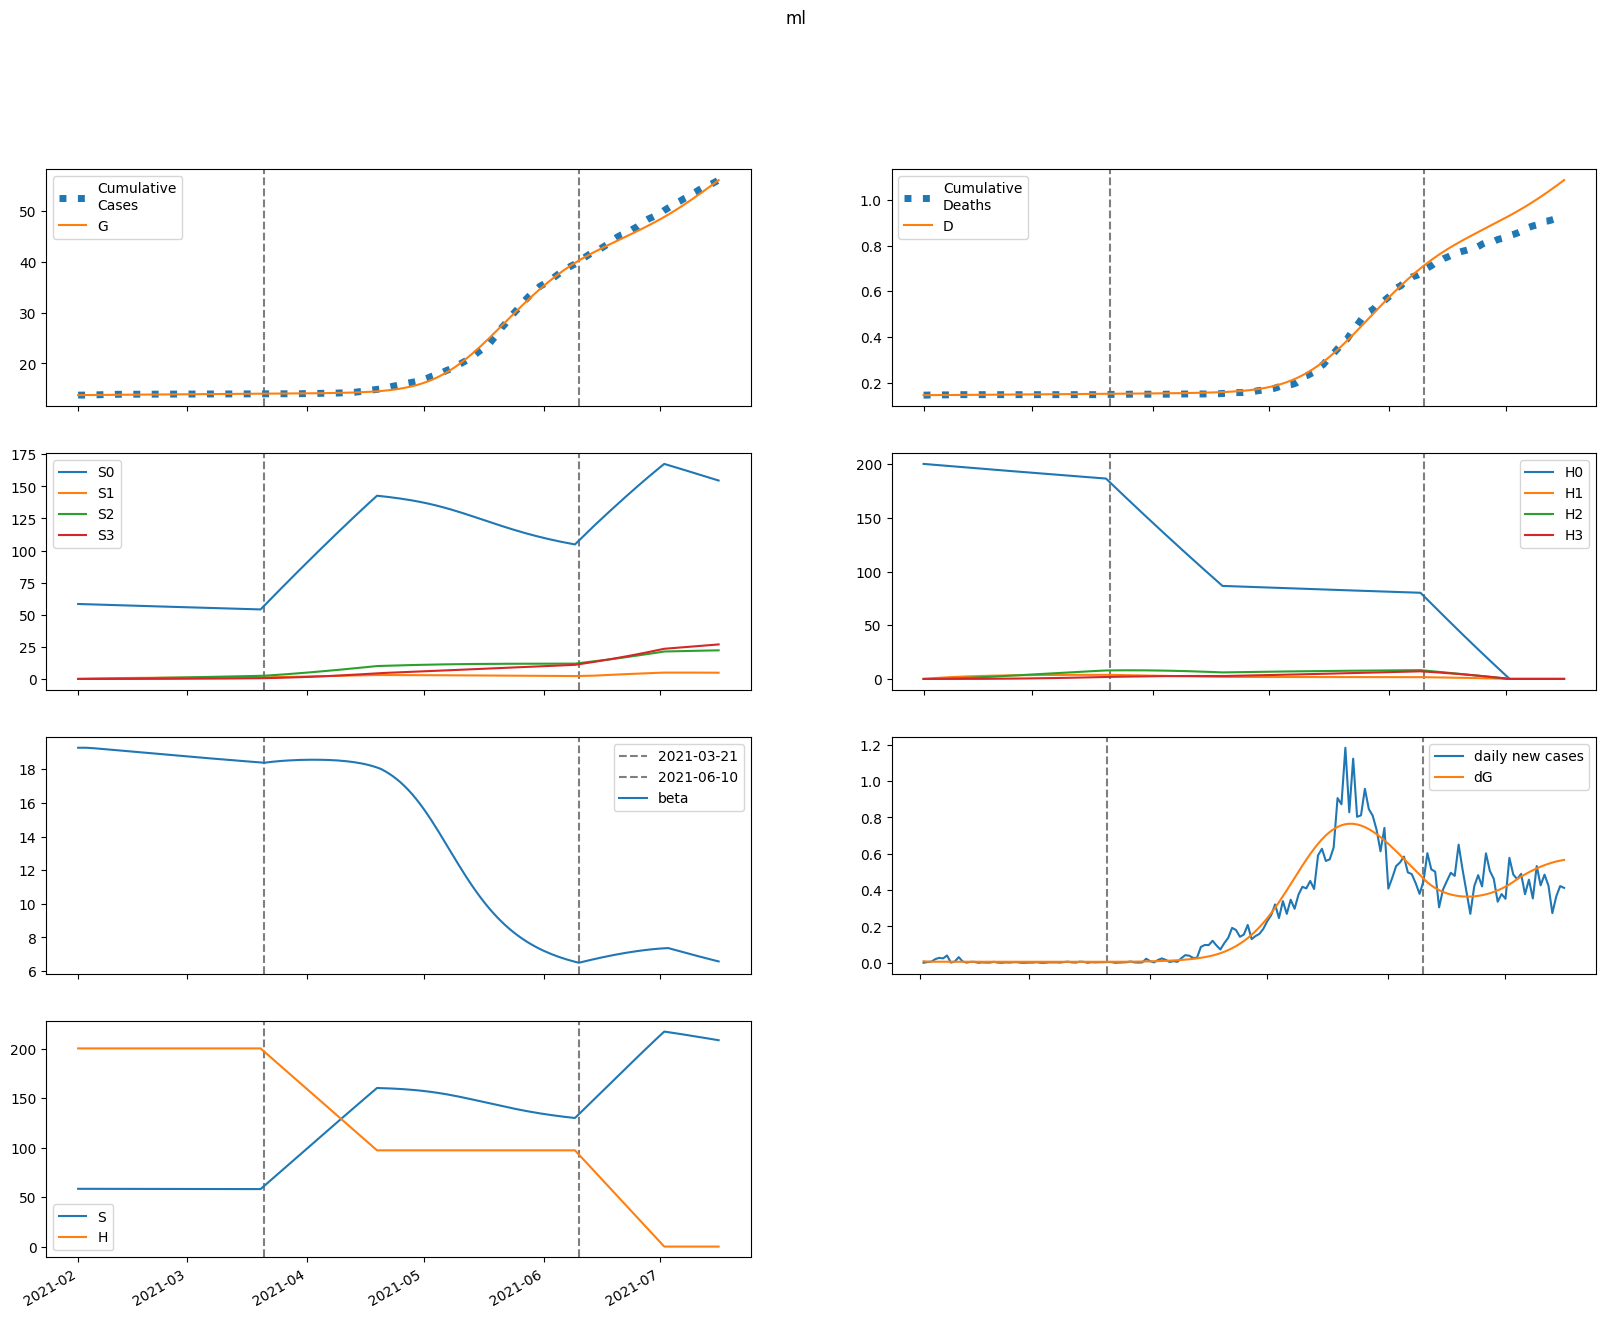

The data file committed next to this chart (first rows):
series, 2021-02-01, 2021-02-02, 2021-02-03, 2021-02-04, 2021-02-05, 2021-02-06, 2021-02-07, 2021-02-08, 2021-02-09, 2021-02-10, 2021-02-11, 2021-02-12, 2021-02-13, 2021-02-14, 2021-02-15, 2021-02-16, 2021-02-17, 2021-02-18, 2021-02-19, 2021-02-20, 2021-02-21, 2021-02-22, 2021-02-23
S, 58377, 58377, 58374, 58369, 58363, 58357, 58351, 58345, 58339, 58333, 58326, 58320, 58314, 58308, 58301, 58295, 58289, 58282, 58276, 58270, 58263, 58257, 58251
E, 46.65, 37.32, 33.39, 31.74, 31.04, 30.76, 30.67, 30.66, 30.7, 30.75, 30.82, 30.9, 30.97, 31.05, 31.12, 31.19, 31.26, 31.32, 31.37, 31.42, 31.47, 31.5, 31.53
I, 0.0, 8.401, 11.76, 13.07, 13.56, 13.73, 13.78, 13.79, 13.8, 13.81, 13.82, 13.85, 13.87, 13.9, 13.93, 13.96, 14, 14.03, 14.06, 14.08, 14.11, 14.13, 14.15
A, 0.0, 0.9334, 1.493, 1.863, 2.125, 2.321, 2.473, 2.592, 2.687, 2.764, 2.826, 2.878, 2.92, 2.956, 2.986, 3.011, 3.033, 3.052, 3.068, 3.082, 3.095, 3.105, 3.114
IH, 0.0, 0.0, 1.68, 3.353, 4.611, 5.458, 5.995, 6.326, 6.525, 6.645, 6.719, 6.766, 6.798, 6.823, 6.843, 6.862, 6.879, 6.896, 6.912, 6.928, 6.943, 6.957, 6.969
IN, 0.0, 0.0, 1.68, 3.795, 5.876, 7.761, 9.416, 10.85, 12.08, 13.14, 14.06, 14.85, 15.53, 16.13, 16.64, 17.09, 17.48, 17.83, 18.13, 18.39, 18.63, 18.83, 19.02
D, 146.0, 146.0, 146.0, 146, 146.1, 146.2, 146.3, 146.4, 146.5, 146.7, 146.8, 146.9, 147, 147.2, 147.3, 147.4, 147.6, 147.7, 147.8, 148, 148.1, 148.2, 148.4
R, 0.0, 0.0, 0.1867, 1.368, 3.565, 6.592, 10.25, 14.37, 18.85, 23.6, 28.56, 33.68, 38.95, 44.34, 49.82, 55.39, 61.03, 66.74, 72.51, 78.34, 84.2, 90.11, 96.06
G, 13764, 13772, 13779, 13785, 13791, 13796, 13802, 13808, 13813, 13819, 13824, 13830, 13835, 13841, 13846, 13852, 13858, 13863, 13869, 13875, 13880, 13886, 13892
H, 200235, 200235, 200235, 200235, 200235, 200235, 200235, 200235, 200235, 200235, 200235, 200235, 200235, 200235, 200235, 200235, 200235, 200235, 200235, 200235, 200235, 200235, 200235
S0, 58377, 58290, 58199, 58106, 58014, 57921, 57828, 57735, 57642, 57550, 57457, 57365, 57273, 57181, 57089, 56997, 56905, 56814, 56722, 56631, 56540, 56449, 56358
E0, 46.65, 37.32, 33.39, 31.72, 31, 30.7, 30.58, 30.54, 30.54, 30.57, 30.6, 30.64, 30.69, 30.73, 30.77, 30.81, 30.85, 30.88, 30.9, 30.93, 30.94, 30.95, 30.95
I0, 0.0, 8.401, 11.76, 13.07, 13.55, 13.72, 13.76, 13.76, 13.76, 13.76, 13.76, 13.77, 13.78, 13.79, 13.81, 13.83, 13.85, 13.86, 13.88, 13.89, 13.91, 13.92, 13.92
A0, 0.0, 0.9334, 1.493, 1.863, 2.125, 2.32, 2.47, 2.588, 2.682, 2.756, 2.817, 2.866, 2.906, 2.938, 2.966, 2.988, 3.007, 3.023, 3.036, 3.047, 3.056, 3.064, 3.071
IH0, 0.0, 0.0, 1.68, 3.353, 4.611, 5.457, 5.993, 6.321, 6.517, 6.633, 6.701, 6.742, 6.769, 6.787, 6.8, 6.812, 6.822, 6.832, 6.841, 6.85, 6.858, 6.865, 6.872
IN0, 0.0, 0.0, 1.68, 3.795, 5.875, 7.76, 9.413, 10.84, 12.07, 13.13, 14.04, 14.82, 15.49, 16.07, 16.57, 17.01, 17.38, 17.71, 18, 18.24, 18.46, 18.65, 18.81
D0, 146.0, 146.0, 146.0, 146, 146.1, 146.2, 146.3, 146.4, 146.5, 146.7, 146.8, 146.9, 147, 147.2, 147.3, 147.4, 147.6, 147.7, 147.8, 148, 148.1, 148.2, 148.4
R0, 0.0, 0.0, 0.1867, 1.368, 3.565, 6.591, 10.25, 14.37, 18.85, 23.59, 28.54, 33.65, 38.9, 44.27, 49.72, 55.26, 60.87, 66.54, 72.26, 78.03, 83.84, 89.69, 95.56
G0, 13764, 13772, 13779, 13785, 13791, 13796, 13802, 13807, 13813, 13818, 13824, 13829, 13835, 13841, 13846, 13852, 13857, 13863, 13868, 13874, 13879, 13885, 13891
H0, 200235, 199935, 199635, 199335, 199036, 198738, 198440, 198142, 197845, 197548, 197252, 196956, 196660, 196365, 196071, 195777, 195483, 195190, 194897, 194605, 194313, 194021, 193730
S1, 0.0, 87.57, 168.7, 244, 313.7, 378.2, 438.1, 493.5, 544.8, 592.2, 636.2, 676.9, 714.5, 749.3, 781.5, 811.2, 838.6, 864, 887.4, 909, 928.9, 947.3, 964.2
E1, 0.0, 0.0, 0.005313, 0.01878, 0.03866, 0.06283, 0.08957, 0.1177, 0.1464, 0.1751, 0.2034, 0.2309, 0.2576, 0.2832, 0.3076, 0.3309, 0.3529, 0.3737, 0.3933, 0.4117, 0.4289, 0.4449, 0.4599
I1, 0.0, 0.0, 0.0, 0.0009567, 0.003955, 0.009336, 0.01692, 0.02628, 0.03697, 0.04855, 0.06066, 0.07302, 0.0854, 0.09763, 0.1096, 0.1211, 0.1323, 0.1429, 0.1531, 0.1627, 0.1718, 0.1803, 0.1883
A1, 0.0, 0.0, 0.0, 0.0001063, 0.0004607, 0.001142, 0.002171, 0.003529, 0.005178, 0.007072, 0.009161, 0.0114, 0.01374, 0.01614, 0.01858, 0.02102, 0.02344, 0.02581, 0.02813, 0.03037, 0.03253, 0.03461, 0.03659
IH1, 0.0, 0.0, 0.0, 0.0, 0.0001913, 0.000905, 0.002406, 0.004816, 0.008124, 0.01223, 0.01699, 0.02225, 0.02786, 0.03367, 0.03957, 0.04548, 0.05131, 0.05702, 0.06254, 0.06786, 0.07295, 0.07779, 0.08239
IN1, 0.0, 0.0, 0.0, 0.0, 0.0001913, 0.0009552, 0.002688, 0.005692, 0.01015, 0.01611, 0.02356, 0.03238, 0.04243, 0.05355, 0.06555, 0.07825, 0.09149, 0.1051, 0.1189, 0.1328, 0.1467, 0.1604, 0.174
D1, 0.0, 0.0, 0.0, 0.0, 0.0, 3.6797727039055444e-06, 2.108545671274525e-05, 6.736206304297215e-05, 0.00016, 0.0003162, 0.0005515, 0.0008783, 0.001306, 0.001842, 0.002489, 0.003251, 0.004125, 0.005112, 0.006209, 0.007412, 0.008717, 0.01012, 0.01162
R1, 0.0, 0.0, 0.0, 0.0, 2.125899248492849e-05, 0.000214, 0.0009251, 0.002664, 0.006024, 0.01161, 0.02, 0.03169, 0.04708, 0.06652, 0.09023, 0.1184, 0.1511, 0.1884, 0.2303, 0.2767, 0.3276, 0.3828, 0.4422
G1, 0.0, 0.0, 0.0, 0.0009567, 0.004338, 0.0113, 0.02261, 0.03874, 0.05994, 0.0863, 0.1178, 0.1544, 0.196, 0.2424, 0.2934, 0.3488, 0.4084, 0.4719, 0.5392, 0.6101, 0.6842, 0.7614, 0.8415
H1, 0.0, 300.4, 578.8, 836.9, 1076, 1298, 1503, 1694, 1870, 2033, 2184, 2324, 2453, 2573, 2684, 2786, 2881, 2968, 3049, 3124, 3192, 3256, 3314
S2, 0.0, 0.0, 6.254, 18.23, 35.44, 57.42, 83.75, 114, 147.9, 185.1, 225.1, 267.9, 313, 360.3, 409.5, 460.5, 512.9, 566.7, 621.6, 677.6, 734.4, 792, 850.2
E2, 0.0, 0.0, 0.0, 0.0001885, 0.0007692, 0.001877, 0.00359, 0.005953, 0.008988, 0.0127, 0.01708, 0.02212, 0.02778, 0.03405, 0.04089, 0.04827, 0.05614, 0.06448, 0.07324, 0.08238, 0.09188, 0.1017, 0.1118
I2, 0.0, 0.0, 0.0, 0.0, 3.393811900358031e-05, 0.0001589, 0.0004333, 0.0009064, 0.001616, 0.002588, 0.00384, 0.00538, 0.007211, 0.00933, 0.01173, 0.0144, 0.01733, 0.02051, 0.02392, 0.02754, 0.03136, 0.03536, 0.03953
A2, 0.0, 0.0, 0.0, 0.0, 3.770902111508923e-06, 1.840695196407571e-05, 5.2272080028758025e-05, 0.0001136, 0.00021, 0.0003479, 0.0005324, 0.0007677, 0.001057, 0.001401, 0.001802, 0.00226, 0.002774, 0.003342, 0.003964, 0.004636, 0.005357, 0.006124, 0.006934
IH2, 0.0, 0.0, 0.0, 0.0, 0.0, 6.787597070716268e-06, 3.581755970790948e-05, 0.000108, 0.0002456, 0.0004694, 0.0007972, 0.001243, 0.001816, 0.002524, 0.003369, 0.004352, 0.005472, 0.006726, 0.008108, 0.009612, 0.01123, 0.01296, 0.01479
IN2, 0.0, 0.0, 0.0, 0.0, 0.0, 6.784967030754432e-06, 3.759558392382374e-05, 0.0001189, 0.0002835, 0.0005667, 0.001005, 0.001631, 0.002478, 0.003572, 0.004936, 0.006588, 0.008543, 0.01081, 0.01339, 0.01629, 0.01951, 0.02304, 0.02688
D2, 0.0, 0.0, 0.0, 0.0, 0.0, 0.0, 1.3054299415993225e-07, 8.194070264616082e-07, 2.8961667000618624e-06, 7.619505852563188e-06, 1.664813815119743e-05, 3.198045048295322e-05, 5.588162958633355e-05, 9.080980819206067e-05, 0.0001393, 0.0002041, 0.0002878, 0.0003931, 0.0005225, 0.0006784, 0.0008633, 0.001079, 0.001329
R2, 0.0, 0.0, 0.0, 0.0, 0.0, 7.541804223017846e-07, 8.002936726716948e-06, 3.753357919267472e-05, 0.0001186, 0.000295, 0.0006249, 0.00118, 0.002041, 0.0033, 0.005054, 0.007405, 0.01046, 0.01432, 0.0191, 0.02489, 0.03181, 0.03995, 0.0494
G2, 0.0, 0.0, 0.0, 0.0, 3.393811900358031e-05, 0.0001725, 0.0005104, 0.001157, 0.002229, 0.003847, 0.006134, 0.00921, 0.01319, 0.0182, 0.02433, 0.03169, 0.04038, 0.05049, 0.0621, 0.07529, 0.09013, 0.1067, 0.125
H2, 0.0, 0.0, 21.45, 62.54, 121.6, 197, 287.4, 391.3, 507.6, 635.1, 772.8, 919.6, 1075, 1237, 1406, 1581, 1761, 1946, 2135, 2327, 2523, 2721, 2921
S3, 0.0, 0.0, 0.0, 0.07445, 0.2915, 0.7133, 1.397, 2.394, 3.751, 5.512, 7.715, 10.39, 13.58, 17.31, 21.6, 26.47, 31.95, 38.06, 44.8, 52.2, 60.27, 69.01, 78.44
E3, 0.0, 0.0, 0.0, 0.0, 1.4432198265284411e-06, 7.082598007074733e-06, 2.049452029112658e-05, 4.576580560307375e-05, 8.730017320182106e-05, 0.0001497, 0.0002375, 0.0003555, 0.0005081, 0.0006998, 0.0009345, 0.001216, 0.001549, 0.001936, 0.00238, 0.002884, 0.00345, 0.004082, 0.00478
I3, 0.0, 0.0, 0.0, 0.0, 0.0, 2.5988515671198814e-07, 1.431337457078071e-06, 4.549428710187572e-06, 1.097121024866875e-05, 2.2304011823391165e-05, 4.033731724182877e-05, 6.698176062375242e-05, 0.0001042, 0.000154, 0.0002184, 0.0002994, 0.0003987, 0.0005182, 0.0006595, 0.0008243, 0.001014, 0.00123, 0.001473
A3, 0.0, 0.0, 0.0, 0.0, 0.0, 2.887612852355424e-08, 1.648104376891563e-07, 5.419053567673569e-07, 1.3492124295805448e-06, 2.826083074378658e-06, 5.25566052184812e-06, 8.95743739432941e-06, 1.4279467935377763e-05, 2.1590660028172784e-05, 3.127344960192142e-05, 4.371705420170931e-05, 5.931141518631855e-05, 7.844187170159191e-05, 0.0001015, 0.0001288, 0.0001607, 0.0001976, 0.0002398
IH3, 0.0, 0.0, 0.0, 0.0, 0.0, 0.0, 5.197682665426554e-08, 3.1721967708656314e-07, 1.0987932676917987e-06, 2.8485883228729538e-06, 6.157180127435673e-06, 1.1734164258756436e-05, 2.0384245393496403e-05, 3.298237540703465e-05, 5.044991340872766e-05, 7.373292074900958e-05, 0.0001038, 0.0001415, 0.0001879, 0.0002438, 0.0003101, 0.0003874, 0.0004767
IN3, 0.0, 0.0, 0.0, 0.0, 0.0, 0.0, 5.1956686812467934e-08, 3.308184683899774e-07, 1.193907892405137e-06, 3.21969073017807e-06, 7.226768062619609e-06, 1.4276582724701161e-05, 2.5663549846915897e-05, 4.289595471055852e-05, 6.767050148495933e-05, 0.0001018, 0.0001474, 0.0002064, 0.000281, 0.0003734, 0.0004858, 0.0006203, 0.0007791
D3, 0.0, 0.0, 0.0, 0.0, 0.0, 0.0, 0.0, 9.996484039474048e-10, 7.100600776619239e-09, 2.823322866139831e-08, 8.301892747684287e-08, 2.0143737822507897e-07, 4.2711561462352816e-07, 8.191572163323668e-07, 1.453493343725218e-06, 2.4237752686641772e-06, 3.841849462292908e-06, 5.837866768310818e-06, 8.560080395074794e-06, 1.2174386013094513e-05, 1.686365305950177e-05, 2.282689080162349e-05, 3.027828673218968e-05
R3, 0.0, 0.0, 0.0, 0.0, 0.0, 0.0, 5.775225704710848e-09, 6.605483926357383e-08, 3.4308370264273623e-07, 1.203832269425567e-06, 3.3184351911507343e-06, 7.75608746110438e-06, 1.6072256422861715e-05, 3.0383739061861857e-05, 5.342991820047165e-05, 8.861979648396037e-05, 0.0001401, 0.0002126, 0.0003118, 0.0004439, 0.0006161, 0.0008358, 0.001112
G3, 0.0, 0.0, 0.0, 0.0, 0.0, 2.5988515671198814e-07, 1.5352709705448045e-06, 5.225784030089092e-06, 1.3466977327589027e-05, 2.9187395504017032e-05, 5.614054206512377e-05, 9.8916722856782e-05, 0.0001629, 0.0002544, 0.0003805, 0.0005487, 0.0007678, 0.001047, 0.001395, 0.001824, 0.002343, 0.002964, 0.0037
H3, 0.0, 0.0, 0.0, 0.2554, 0.9999, 2.447, 4.792, 8.213, 12.87, 18.91, 26.48, 35.68, 46.62, 59.42, 74.14, 90.88, 109.7, 130.7, 153.8, 179.3, 207, 237, 269.4
beta, 19.28, 19.28, 19.28, 19.27, 19.26, 19.24, 19.22, 19.2, 19.18, 19.16, 19.14, 19.11, 19.09, 19.07, 19.05, 19.03, 19.01, 18.99, 18.97, 18.95, 18.93, 18.91, 18.89
